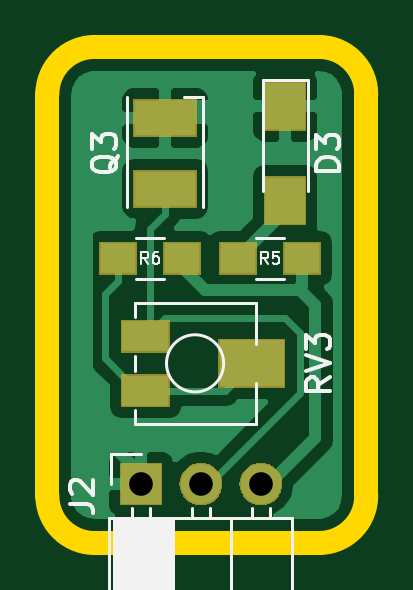
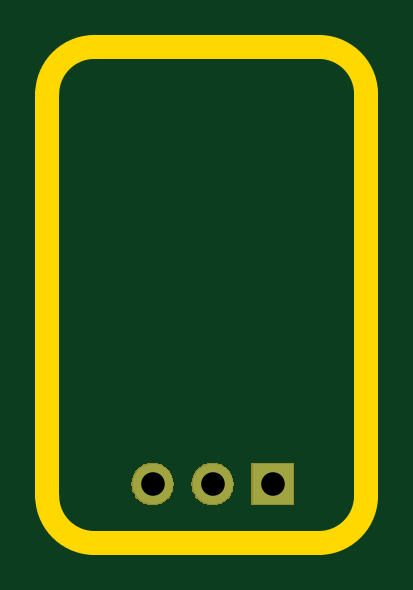
Circuit board: 9 layer files. Board 13.5 x 21.0 mm.
- bottom_copper: IR_arena_edge_sensor-B.Cu.gbr (881 bytes)
- bottom_mask: IR_arena_edge_sensor-B.Mask.gbr (3913 bytes)
- bottom_silk: IR_arena_edge_sensor-B.SilkS.gbr (505 bytes)
- outline: IR_arena_edge_sensor-Edge.Cuts.gbr (989 bytes)
- top_copper: IR_arena_edge_sensor-F.Cu.gbr (17589 bytes)
- top_mask: IR_arena_edge_sensor-F.Mask.gbr (5673 bytes)
- top_silk: IR_arena_edge_sensor-F.SilkS.gbr (8209 bytes)
- drill: IR_arena_edge_sensor-NPTH.drl (137 bytes)
- drill: IR_arena_edge_sensor-PTH.drl (198 bytes)

=== bottom_copper: IR_arena_edge_sensor-B.Cu.gbr ===
G04 #@! TF.GenerationSoftware,KiCad,Pcbnew,(5.0.1)-4*
G04 #@! TF.CreationDate,2021-03-18T15:14:49+02:00*
G04 #@! TF.ProjectId,IR_arena_edge_sensor,49525F6172656E615F656467655F7365,rev?*
G04 #@! TF.SameCoordinates,Original*
G04 #@! TF.FileFunction,Copper,L2,Bot,Signal*
G04 #@! TF.FilePolarity,Positive*
%FSLAX46Y46*%
G04 Gerber Fmt 4.6, Leading zero omitted, Abs format (unit mm)*
G04 Created by KiCad (PCBNEW (5.0.1)-4) date 2021.03.18. 15:14:49*
%MOMM*%
%LPD*%
G01*
G04 APERTURE LIST*
G04 #@! TA.AperFunction,ComponentPad*
%ADD10R,1.700000X1.700000*%
G04 #@! TD*
G04 #@! TA.AperFunction,ComponentPad*
%ADD11O,1.700000X1.700000*%
G04 #@! TD*
G04 APERTURE END LIST*
D10*
G04 #@! TO.P,J2,1*
G04 #@! TO.N,GND*
X191460000Y-88500000D03*
D11*
G04 #@! TO.P,J2,2*
G04 #@! TO.N,IR_A2*
X194000000Y-88500000D03*
G04 #@! TO.P,J2,3*
G04 #@! TO.N,+5V*
X196540000Y-88500000D03*
G04 #@! TD*
M02*

=== bottom_mask: IR_arena_edge_sensor-B.Mask.gbr ===
G04 #@! TF.GenerationSoftware,KiCad,Pcbnew,(5.0.1)-4*
G04 #@! TF.CreationDate,2021-03-18T15:14:49+02:00*
G04 #@! TF.ProjectId,IR_arena_edge_sensor,49525F6172656E615F656467655F7365,rev?*
G04 #@! TF.SameCoordinates,Original*
G04 #@! TF.FileFunction,Soldermask,Bot*
G04 #@! TF.FilePolarity,Negative*
%FSLAX46Y46*%
G04 Gerber Fmt 4.6, Leading zero omitted, Abs format (unit mm)*
G04 Created by KiCad (PCBNEW (5.0.1)-4) date 2021.03.18. 15:14:49*
%MOMM*%
%LPD*%
G01*
G04 APERTURE LIST*
%ADD10C,0.100000*%
G04 APERTURE END LIST*
D10*
G36*
X196650443Y-87605519D02*
X196716627Y-87612037D01*
X196829853Y-87646384D01*
X196886467Y-87663557D01*
X197025087Y-87737652D01*
X197042991Y-87747222D01*
X197078729Y-87776552D01*
X197180186Y-87859814D01*
X197263448Y-87961271D01*
X197292778Y-87997009D01*
X197292779Y-87997011D01*
X197376443Y-88153533D01*
X197376443Y-88153534D01*
X197427963Y-88323373D01*
X197445359Y-88500000D01*
X197427963Y-88676627D01*
X197393616Y-88789853D01*
X197376443Y-88846467D01*
X197302348Y-88985087D01*
X197292778Y-89002991D01*
X197263448Y-89038729D01*
X197180186Y-89140186D01*
X197078729Y-89223448D01*
X197042991Y-89252778D01*
X197042989Y-89252779D01*
X196886467Y-89336443D01*
X196829853Y-89353616D01*
X196716627Y-89387963D01*
X196650443Y-89394481D01*
X196584260Y-89401000D01*
X196495740Y-89401000D01*
X196429558Y-89394482D01*
X196363373Y-89387963D01*
X196250147Y-89353616D01*
X196193533Y-89336443D01*
X196037011Y-89252779D01*
X196037009Y-89252778D01*
X196001271Y-89223448D01*
X195899814Y-89140186D01*
X195816552Y-89038729D01*
X195787222Y-89002991D01*
X195777652Y-88985087D01*
X195703557Y-88846467D01*
X195686384Y-88789853D01*
X195652037Y-88676627D01*
X195634641Y-88500000D01*
X195652037Y-88323373D01*
X195703557Y-88153534D01*
X195703557Y-88153533D01*
X195787221Y-87997011D01*
X195787222Y-87997009D01*
X195816552Y-87961271D01*
X195899814Y-87859814D01*
X196001271Y-87776552D01*
X196037009Y-87747222D01*
X196054913Y-87737652D01*
X196193533Y-87663557D01*
X196250147Y-87646384D01*
X196363373Y-87612037D01*
X196429557Y-87605519D01*
X196495740Y-87599000D01*
X196584260Y-87599000D01*
X196650443Y-87605519D01*
X196650443Y-87605519D01*
G37*
G36*
X194110443Y-87605519D02*
X194176627Y-87612037D01*
X194289853Y-87646384D01*
X194346467Y-87663557D01*
X194485087Y-87737652D01*
X194502991Y-87747222D01*
X194538729Y-87776552D01*
X194640186Y-87859814D01*
X194723448Y-87961271D01*
X194752778Y-87997009D01*
X194752779Y-87997011D01*
X194836443Y-88153533D01*
X194836443Y-88153534D01*
X194887963Y-88323373D01*
X194905359Y-88500000D01*
X194887963Y-88676627D01*
X194853616Y-88789853D01*
X194836443Y-88846467D01*
X194762348Y-88985087D01*
X194752778Y-89002991D01*
X194723448Y-89038729D01*
X194640186Y-89140186D01*
X194538729Y-89223448D01*
X194502991Y-89252778D01*
X194502989Y-89252779D01*
X194346467Y-89336443D01*
X194289853Y-89353616D01*
X194176627Y-89387963D01*
X194110443Y-89394481D01*
X194044260Y-89401000D01*
X193955740Y-89401000D01*
X193889558Y-89394482D01*
X193823373Y-89387963D01*
X193710147Y-89353616D01*
X193653533Y-89336443D01*
X193497011Y-89252779D01*
X193497009Y-89252778D01*
X193461271Y-89223448D01*
X193359814Y-89140186D01*
X193276552Y-89038729D01*
X193247222Y-89002991D01*
X193237652Y-88985087D01*
X193163557Y-88846467D01*
X193146384Y-88789853D01*
X193112037Y-88676627D01*
X193094641Y-88500000D01*
X193112037Y-88323373D01*
X193163557Y-88153534D01*
X193163557Y-88153533D01*
X193247221Y-87997011D01*
X193247222Y-87997009D01*
X193276552Y-87961271D01*
X193359814Y-87859814D01*
X193461271Y-87776552D01*
X193497009Y-87747222D01*
X193514913Y-87737652D01*
X193653533Y-87663557D01*
X193710147Y-87646384D01*
X193823373Y-87612037D01*
X193889557Y-87605519D01*
X193955740Y-87599000D01*
X194044260Y-87599000D01*
X194110443Y-87605519D01*
X194110443Y-87605519D01*
G37*
G36*
X192361000Y-89401000D02*
X190559000Y-89401000D01*
X190559000Y-87599000D01*
X192361000Y-87599000D01*
X192361000Y-89401000D01*
X192361000Y-89401000D01*
G37*
M02*

=== bottom_silk: IR_arena_edge_sensor-B.SilkS.gbr ===
G04 #@! TF.GenerationSoftware,KiCad,Pcbnew,(5.0.1)-4*
G04 #@! TF.CreationDate,2021-03-18T15:14:49+02:00*
G04 #@! TF.ProjectId,IR_arena_edge_sensor,49525F6172656E615F656467655F7365,rev?*
G04 #@! TF.SameCoordinates,Original*
G04 #@! TF.FileFunction,Legend,Bot*
G04 #@! TF.FilePolarity,Positive*
%FSLAX46Y46*%
G04 Gerber Fmt 4.6, Leading zero omitted, Abs format (unit mm)*
G04 Created by KiCad (PCBNEW (5.0.1)-4) date 2021.03.18. 15:14:49*
%MOMM*%
%LPD*%
G01*
G04 APERTURE LIST*
G04 APERTURE END LIST*
M02*

=== outline: IR_arena_edge_sensor-Edge.Cuts.gbr ===
G04 #@! TF.GenerationSoftware,KiCad,Pcbnew,(5.0.1)-4*
G04 #@! TF.CreationDate,2021-03-18T15:14:49+02:00*
G04 #@! TF.ProjectId,IR_arena_edge_sensor,49525F6172656E615F656467655F7365,rev?*
G04 #@! TF.SameCoordinates,Original*
G04 #@! TF.FileFunction,Profile,NP*
%FSLAX46Y46*%
G04 Gerber Fmt 4.6, Leading zero omitted, Abs format (unit mm)*
G04 Created by KiCad (PCBNEW (5.0.1)-4) date 2021.03.18. 15:14:49*
%MOMM*%
%LPD*%
G01*
G04 APERTURE LIST*
%ADD10C,1.000000*%
G04 APERTURE END LIST*
D10*
X189500000Y-91000000D02*
G75*
G02X187500000Y-89000000I0J2000000D01*
G01*
X187500000Y-72000000D02*
G75*
G02X189500000Y-70000000I2000000J0D01*
G01*
X199000000Y-70000000D02*
G75*
G02X201000000Y-72000000I0J-2000000D01*
G01*
X201000000Y-89000000D02*
X201000000Y-72000000D01*
X189500000Y-91000000D02*
X199000000Y-91000000D01*
X187500000Y-72000000D02*
X187500000Y-89000000D01*
X201000000Y-89000000D02*
G75*
G02X199000000Y-91000000I-2000000J0D01*
G01*
X199000000Y-70000000D02*
X189500000Y-70000000D01*
M02*

=== top_copper: IR_arena_edge_sensor-F.Cu.gbr (17589 bytes, source omitted) ===
=== top_mask: IR_arena_edge_sensor-F.Mask.gbr ===
G04 #@! TF.GenerationSoftware,KiCad,Pcbnew,(5.0.1)-4*
G04 #@! TF.CreationDate,2021-03-18T15:14:49+02:00*
G04 #@! TF.ProjectId,IR_arena_edge_sensor,49525F6172656E615F656467655F7365,rev?*
G04 #@! TF.SameCoordinates,Original*
G04 #@! TF.FileFunction,Soldermask,Top*
G04 #@! TF.FilePolarity,Negative*
%FSLAX46Y46*%
G04 Gerber Fmt 4.6, Leading zero omitted, Abs format (unit mm)*
G04 Created by KiCad (PCBNEW (5.0.1)-4) date 2021.03.18. 15:14:49*
%MOMM*%
%LPD*%
G01*
G04 APERTURE LIST*
%ADD10C,0.100000*%
G04 APERTURE END LIST*
D10*
G36*
X194110443Y-87605519D02*
X194176627Y-87612037D01*
X194289853Y-87646384D01*
X194346467Y-87663557D01*
X194485087Y-87737652D01*
X194502991Y-87747222D01*
X194538729Y-87776552D01*
X194640186Y-87859814D01*
X194723448Y-87961271D01*
X194752778Y-87997009D01*
X194752779Y-87997011D01*
X194836443Y-88153533D01*
X194836443Y-88153534D01*
X194887963Y-88323373D01*
X194905359Y-88500000D01*
X194887963Y-88676627D01*
X194853616Y-88789853D01*
X194836443Y-88846467D01*
X194762348Y-88985087D01*
X194752778Y-89002991D01*
X194723448Y-89038729D01*
X194640186Y-89140186D01*
X194538729Y-89223448D01*
X194502991Y-89252778D01*
X194502989Y-89252779D01*
X194346467Y-89336443D01*
X194289853Y-89353616D01*
X194176627Y-89387963D01*
X194110443Y-89394481D01*
X194044260Y-89401000D01*
X193955740Y-89401000D01*
X193889558Y-89394482D01*
X193823373Y-89387963D01*
X193710147Y-89353616D01*
X193653533Y-89336443D01*
X193497011Y-89252779D01*
X193497009Y-89252778D01*
X193461271Y-89223448D01*
X193359814Y-89140186D01*
X193276552Y-89038729D01*
X193247222Y-89002991D01*
X193237652Y-88985087D01*
X193163557Y-88846467D01*
X193146384Y-88789853D01*
X193112037Y-88676627D01*
X193094641Y-88500000D01*
X193112037Y-88323373D01*
X193163557Y-88153534D01*
X193163557Y-88153533D01*
X193247221Y-87997011D01*
X193247222Y-87997009D01*
X193276552Y-87961271D01*
X193359814Y-87859814D01*
X193461271Y-87776552D01*
X193497009Y-87747222D01*
X193514913Y-87737652D01*
X193653533Y-87663557D01*
X193710147Y-87646384D01*
X193823373Y-87612037D01*
X193889557Y-87605519D01*
X193955740Y-87599000D01*
X194044260Y-87599000D01*
X194110443Y-87605519D01*
X194110443Y-87605519D01*
G37*
G36*
X192361000Y-89401000D02*
X190559000Y-89401000D01*
X190559000Y-87599000D01*
X192361000Y-87599000D01*
X192361000Y-89401000D01*
X192361000Y-89401000D01*
G37*
G36*
X196650443Y-87605519D02*
X196716627Y-87612037D01*
X196829853Y-87646384D01*
X196886467Y-87663557D01*
X197025087Y-87737652D01*
X197042991Y-87747222D01*
X197078729Y-87776552D01*
X197180186Y-87859814D01*
X197263448Y-87961271D01*
X197292778Y-87997009D01*
X197292779Y-87997011D01*
X197376443Y-88153533D01*
X197376443Y-88153534D01*
X197427963Y-88323373D01*
X197445359Y-88500000D01*
X197427963Y-88676627D01*
X197393616Y-88789853D01*
X197376443Y-88846467D01*
X197302348Y-88985087D01*
X197292778Y-89002991D01*
X197263448Y-89038729D01*
X197180186Y-89140186D01*
X197078729Y-89223448D01*
X197042991Y-89252778D01*
X197042989Y-89252779D01*
X196886467Y-89336443D01*
X196829853Y-89353616D01*
X196716627Y-89387963D01*
X196650443Y-89394481D01*
X196584260Y-89401000D01*
X196495740Y-89401000D01*
X196429558Y-89394482D01*
X196363373Y-89387963D01*
X196250147Y-89353616D01*
X196193533Y-89336443D01*
X196037011Y-89252779D01*
X196037009Y-89252778D01*
X196001271Y-89223448D01*
X195899814Y-89140186D01*
X195816552Y-89038729D01*
X195787222Y-89002991D01*
X195777652Y-88985087D01*
X195703557Y-88846467D01*
X195686384Y-88789853D01*
X195652037Y-88676627D01*
X195634641Y-88500000D01*
X195652037Y-88323373D01*
X195703557Y-88153534D01*
X195703557Y-88153533D01*
X195787221Y-87997011D01*
X195787222Y-87997009D01*
X195816552Y-87961271D01*
X195899814Y-87859814D01*
X196001271Y-87776552D01*
X196037009Y-87747222D01*
X196054913Y-87737652D01*
X196193533Y-87663557D01*
X196250147Y-87646384D01*
X196363373Y-87612037D01*
X196429557Y-87605519D01*
X196495740Y-87599000D01*
X196584260Y-87599000D01*
X196650443Y-87605519D01*
X196650443Y-87605519D01*
G37*
G36*
X192706000Y-85246000D02*
X190604000Y-85246000D01*
X190604000Y-83844000D01*
X192706000Y-83844000D01*
X192706000Y-85246000D01*
X192706000Y-85246000D01*
G37*
G36*
X197581000Y-84446000D02*
X194729000Y-84446000D01*
X194729000Y-82344000D01*
X197581000Y-82344000D01*
X197581000Y-84446000D01*
X197581000Y-84446000D01*
G37*
G36*
X192706000Y-82946000D02*
X190604000Y-82946000D01*
X190604000Y-81544000D01*
X192706000Y-81544000D01*
X192706000Y-82946000D01*
X192706000Y-82946000D01*
G37*
G36*
X194001000Y-79651000D02*
X192399000Y-79651000D01*
X192399000Y-78249000D01*
X194001000Y-78249000D01*
X194001000Y-79651000D01*
X194001000Y-79651000D01*
G37*
G36*
X191301000Y-79651000D02*
X189699000Y-79651000D01*
X189699000Y-78249000D01*
X191301000Y-78249000D01*
X191301000Y-79651000D01*
X191301000Y-79651000D01*
G37*
G36*
X199081000Y-79651000D02*
X197479000Y-79651000D01*
X197479000Y-78249000D01*
X199081000Y-78249000D01*
X199081000Y-79651000D01*
X199081000Y-79651000D01*
G37*
G36*
X196381000Y-79651000D02*
X194779000Y-79651000D01*
X194779000Y-78249000D01*
X196381000Y-78249000D01*
X196381000Y-79651000D01*
X196381000Y-79651000D01*
G37*
G36*
X198466000Y-77556000D02*
X196664000Y-77556000D01*
X196664000Y-75454000D01*
X198466000Y-75454000D01*
X198466000Y-77556000D01*
X198466000Y-77556000D01*
G37*
G36*
X193836000Y-76806000D02*
X191134000Y-76806000D01*
X191134000Y-75204000D01*
X193836000Y-75204000D01*
X193836000Y-76806000D01*
X193836000Y-76806000D01*
G37*
G36*
X193836000Y-73806000D02*
X191134000Y-73806000D01*
X191134000Y-72204000D01*
X193836000Y-72204000D01*
X193836000Y-73806000D01*
X193836000Y-73806000D01*
G37*
G36*
X198466000Y-73556000D02*
X196664000Y-73556000D01*
X196664000Y-71454000D01*
X198466000Y-71454000D01*
X198466000Y-73556000D01*
X198466000Y-73556000D01*
G37*
M02*

=== top_silk: IR_arena_edge_sensor-F.SilkS.gbr (8209 bytes, source omitted) ===
=== drill: IR_arena_edge_sensor-NPTH.drl ===
M48
;DRILL file {KiCad (5.0.1)-4} date 2021.03.18. 15:14:51
;FORMAT={-:-/ absolute / inch / decimal}
FMAT,2
INCH,TZ
%
G90
G05
M72
T0
M30

=== drill: IR_arena_edge_sensor-PTH.drl ===
M48
;DRILL file {KiCad (5.0.1)-4} date 2021.03.18. 15:14:51
;FORMAT={-:-/ absolute / inch / decimal}
FMAT,2
INCH,TZ
T1C0.0394
%
G90
G05
M72
T1
X7.5378Y-3.4843
X7.6378Y-3.4843
X7.7378Y-3.4843
T0
M30
